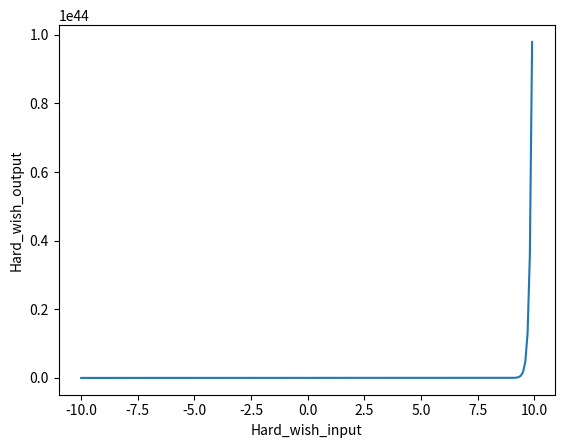

Write the Python code that produced this figure.
import numpy as np
import matplotlib.pyplot as plt

def Hard_wish(x):
    beta = 10
    return (x * (1.0 / np.exp(-beta * x)))

Hard_wish_input = np.arange(-10, 10, 0.1)
Hard_wish_ouput = Hard_wish(Hard_wish_input)

plt.plot(Hard_wish_input, Hard_wish_ouput)
plt.xlabel("Hard_wish_input")
plt.ylabel("Hard_wish_output")
plt.show()